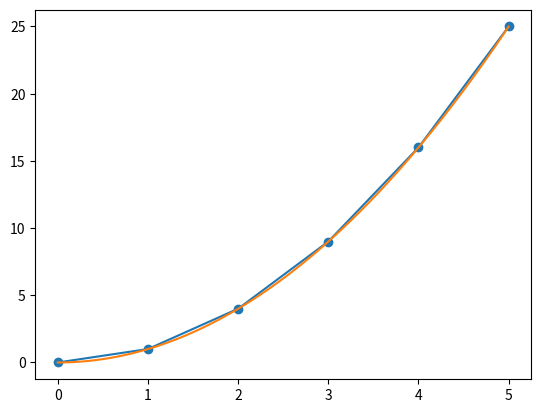

Recreate this plot in Python.
# -*- coding: utf-8 -*-
"""
Created on Wed Jan  4 13:20:43 2023

[redacted]
"""
import numpy as np
import matplotlib.pyplot as plt
from scipy import integrate

x = [0, 1, 2, 3, 4, 5]
y = [0, 1, 4, 9, 16, 25]

T = integrate.trapezoid(y,x)

x1 = np.linspace(0,5,100)

plt.plot(x , y ,'-o')
plt.plot(x1 , x1**2)